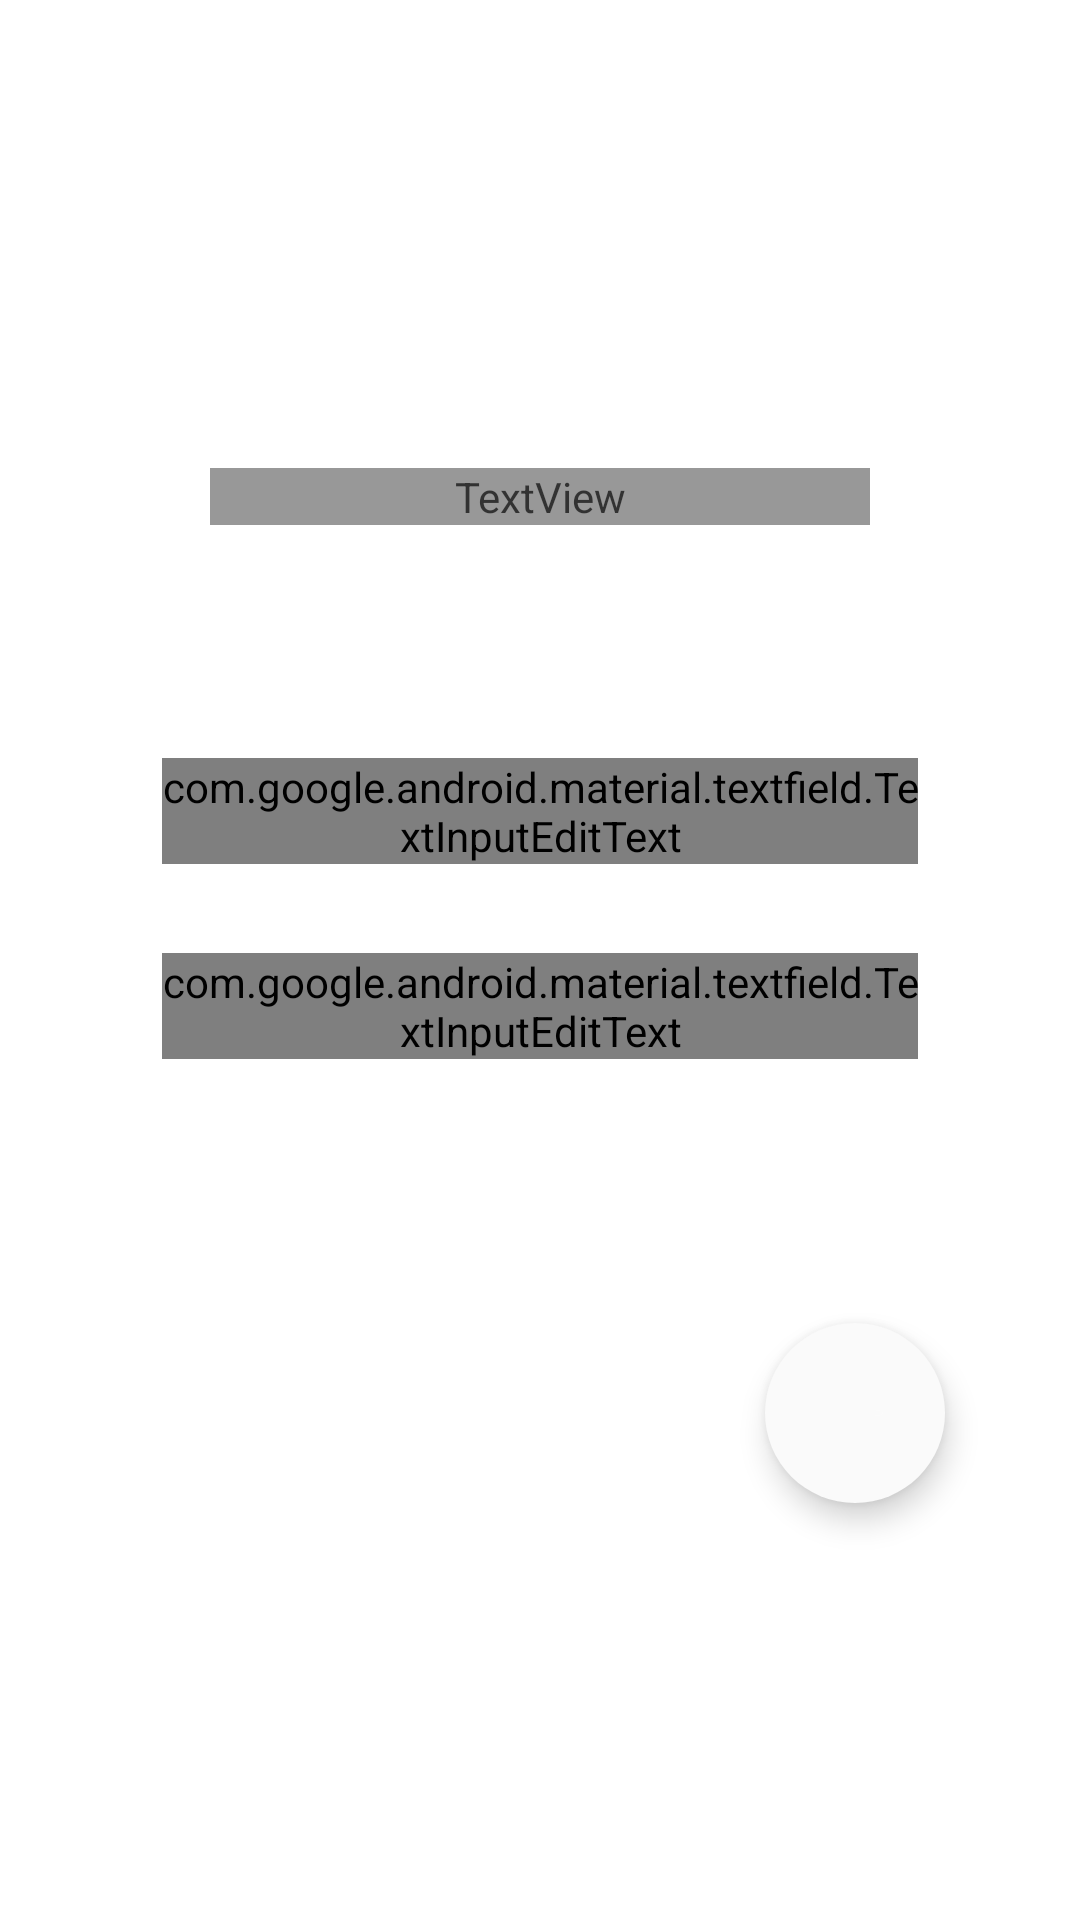

Android layout source for this screen:
<!-- AndroidManifest.xml: application theme Theme.ClearClonegram -->
<!-- res/layout/fragment_register.xml -->
<?xml version="1.0" encoding="utf-8"?>
<androidx.constraintlayout.widget.ConstraintLayout xmlns:android="http://schemas.android.com/apk/res/android"
    xmlns:app="http://schemas.android.com/apk/res-auto"
    xmlns:tools="http://schemas.android.com/tools"
    android:layout_width="match_parent"
    android:layout_height="match_parent"
    android:background="@drawable/background_gradient"
    tools:context=".ui.login.fragments.RegisterFragment">

    <androidx.appcompat.widget.AppCompatImageView
        android:id="@+id/appCompatImageView"
        android:layout_width="wrap_content"
        android:layout_height="wrap_content"
        android:layout_marginTop="52dp"
        android:src="@drawable/ic_user_octagon"
        app:layout_constraintEnd_toEndOf="parent"
        app:layout_constraintHorizontal_bias="0.5"
        app:layout_constraintStart_toStartOf="parent"
        app:layout_constraintTop_toTopOf="parent">
    </androidx.appcompat.widget.AppCompatImageView>

    <TextView
        android:id="@+id/tvRegister"
        android:layout_width="match_parent"
        android:layout_height="wrap_content"
        android:layout_marginStart="70dp"
        android:layout_marginTop="24dp"
        android:layout_marginEnd="70dp"
        android:fontFamily="@font/montserrat_sb"
        android:gravity="center"
        android:text="@string/register_text"
        android:textColor="@color/white"
        android:alpha="0.8"
        app:layout_constraintEnd_toEndOf="parent"
        app:layout_constraintHorizontal_bias="0.0"
        app:layout_constraintStart_toStartOf="parent"
        app:layout_constraintTop_toBottomOf="@+id/appCompatImageView" />

    <com.google.android.material.textfield.TextInputLayout
        android:id="@+id/inputName"
        style="@style/registerEditTextAppearance"
        android:layout_width="match_parent"
        android:layout_height="wrap_content"
        android:layout_marginStart="54dp"
        android:layout_marginTop="64dp"
        android:layout_marginEnd="54dp"
        android:hint="@string/name"
        app:helperText="@string/required"
        app:layout_constraintEnd_toEndOf="parent"
        app:layout_constraintHorizontal_bias="0.0"
        app:layout_constraintStart_toStartOf="parent"
        app:layout_constraintTop_toBottomOf="@+id/tvRegister">

        <com.google.android.material.textfield.TextInputEditText
            android:id="@+id/etName"
            android:layout_width="match_parent"
            android:layout_height="wrap_content"
            android:maxLength="15"
            android:fontFamily="@font/montserrat_sb"
            android:textCursorDrawable="@drawable/shape_cursor_login" />
    </com.google.android.material.textfield.TextInputLayout>

    <com.google.android.material.textfield.TextInputLayout
        style="@style/registerEditTextAppearance"
        android:id="@+id/inputSurname"
        android:layout_width="match_parent"
        android:layout_height="wrap_content"
        android:layout_marginStart="54dp"
        android:layout_marginEnd="54dp"
        android:layout_marginTop="16dp"
        android:maxEms="15"
        android:hint="@string/surname"
        app:helperText="@string/optional"
        app:layout_constraintEnd_toEndOf="parent"
        app:layout_constraintHorizontal_bias="0.0"
        app:layout_constraintStart_toStartOf="parent"
        app:layout_constraintTop_toBottomOf="@+id/inputName">

        <com.google.android.material.textfield.TextInputEditText
            android:id="@+id/etSurname"
            android:layout_width="match_parent"
            android:layout_height="wrap_content"
            android:maxLength="15"
            android:textCursorDrawable="@drawable/shape_cursor_login"
            android:fontFamily="@font/montserrat_sb" />

    </com.google.android.material.textfield.TextInputLayout>

    <com.google.android.material.floatingactionbutton.FloatingActionButton
        android:id="@+id/bRegister"
        android:layout_width="200dp"
        android:layout_height="wrap_content"
        android:layout_marginTop="88dp"
        android:backgroundTint="@color/background_color_instead_white"
        app:borderWidth="0dp"
        app:fabCustomSize="60dp"
        app:maxImageSize="24dp"
        app:layout_constraintEnd_toEndOf="parent"
        app:layout_constraintHorizontal_bias="0.85"
        app:layout_constraintStart_toStartOf="parent"
        app:layout_constraintTop_toBottomOf="@+id/inputSurname"
        app:srcCompat="@drawable/ic_go_next"
        app:tint="?appColor" />

</androidx.constraintlayout.widget.ConstraintLayout>
<!-- resources referenced by this layout -->
<resources>
  <color name="background_color_instead_white">#FAFAFA</color>
  <color name="white">#FFFFFFFF</color>
  <!-- drawable background_gradient (drawable) -->
  <?xml version="1.0" encoding="utf-8"?>
  <shape xmlns:android="http://schemas.android.com/apk/res/android"
      android:shape="rectangle">
  
      <gradient
          android:startColor="?startBackgroundGradientColor"
          android:centerColor="?centerBackgroundGradientColor"
          android:endColor="?endBackgroundGradientColor"
          android:angle="90">
      </gradient>
  </shape>
  <!-- drawable ic_go_next (drawable) -->
  <vector xmlns:android="http://schemas.android.com/apk/res/android"
      android:width="34dp"
      android:height="34dp"
      android:viewportWidth="24"
      android:viewportHeight="24">
    <path
        android:pathData="M14.4291,18.8201C14.2391,18.8201 14.0491,18.7501 13.8991,18.6001C13.6091,18.3101 13.6091,17.8301 13.8991,17.5401L19.4391,12.0001L13.8991,6.4601C13.6091,6.1701 13.6091,5.6901 13.8991,5.4001C14.1891,5.1101 14.6691,5.1101 14.9591,5.4001L21.0291,11.4701C21.3191,11.7601 21.3191,12.2401 21.0291,12.5301L14.9591,18.6001C14.8091,18.7501 14.6191,18.8201 14.4291,18.8201Z"
        android:fillColor="#FAFAFA"/>
    <path
        android:pathData="M20.33,12.75H3.5C3.09,12.75 2.75,12.41 2.75,12C2.75,11.59 3.09,11.25 3.5,11.25H20.33C20.74,11.25 21.08,11.59 21.08,12C21.08,12.41 20.74,12.75 20.33,12.75Z"
        android:fillColor="#FAFAFA"/>
  </vector>
  <!-- drawable shape_cursor_login (drawable) -->
  <?xml version="1.0" encoding="utf-8"?>
  <shape xmlns:android="http://schemas.android.com/apk/res/android">
      <solid
          android:color="?appColor">
      </solid>
  
      <size
          android:width="1dp">
      </size>
  </shape>
  <string name="name">Name</string>
  <string name="optional">optional*</string>
  <string name="register_text">Enter your name and surname\nIt will be displayed to others</string>
  <string name="required">required*</string>
  <string name="surname">Surname</string>
  <style name="registerEditTextAppearance" parent="">
          <item name="helperTextTextAppearance">@style/helperTextAppearance</item>
          <item name="helperTextTextColor">@color/white</item>
          <item name="hintTextColor">@color/grey_95</item>
          <item name="counterTextAppearance">@style/helperTextAppearance</item>
          <item name="counterTextColor">@color/white</item>
          <item name="counterMaxLength">15</item>
          <item name="counterEnabled">true</item>
          <item name="boxStrokeWidth">0dp</item>
          <item name="boxStrokeWidthFocused">0dp</item>
          <item name="boxBackgroundColor">@color/background_color_instead_white</item>
          <item name="boxCornerRadiusBottomStart">10dp</item>
          <item name="boxCornerRadiusTopStart">10dp</item>
          <item name="boxCornerRadiusTopEnd">10dp</item>
          <item name="boxCornerRadiusBottomEnd">10dp</item>
      </style>
  <style name="helperTextAppearance" parent="">
          <item name="fontFamily">@font/montserrat_sb</item>
          <item name="android:textSize">10sp</item>
      </style>
  <color name="grey_95">#959595</color>
  <color name="app_color_yellow">#FF9C00</color>
  <color name="purple_700">#FF3700B3</color>
  <color name="teal_200">#FF03DAC5</color>
  <color name="teal_700">#FF018786</color>
  <color name="black">#FF000000</color>
</resources>
